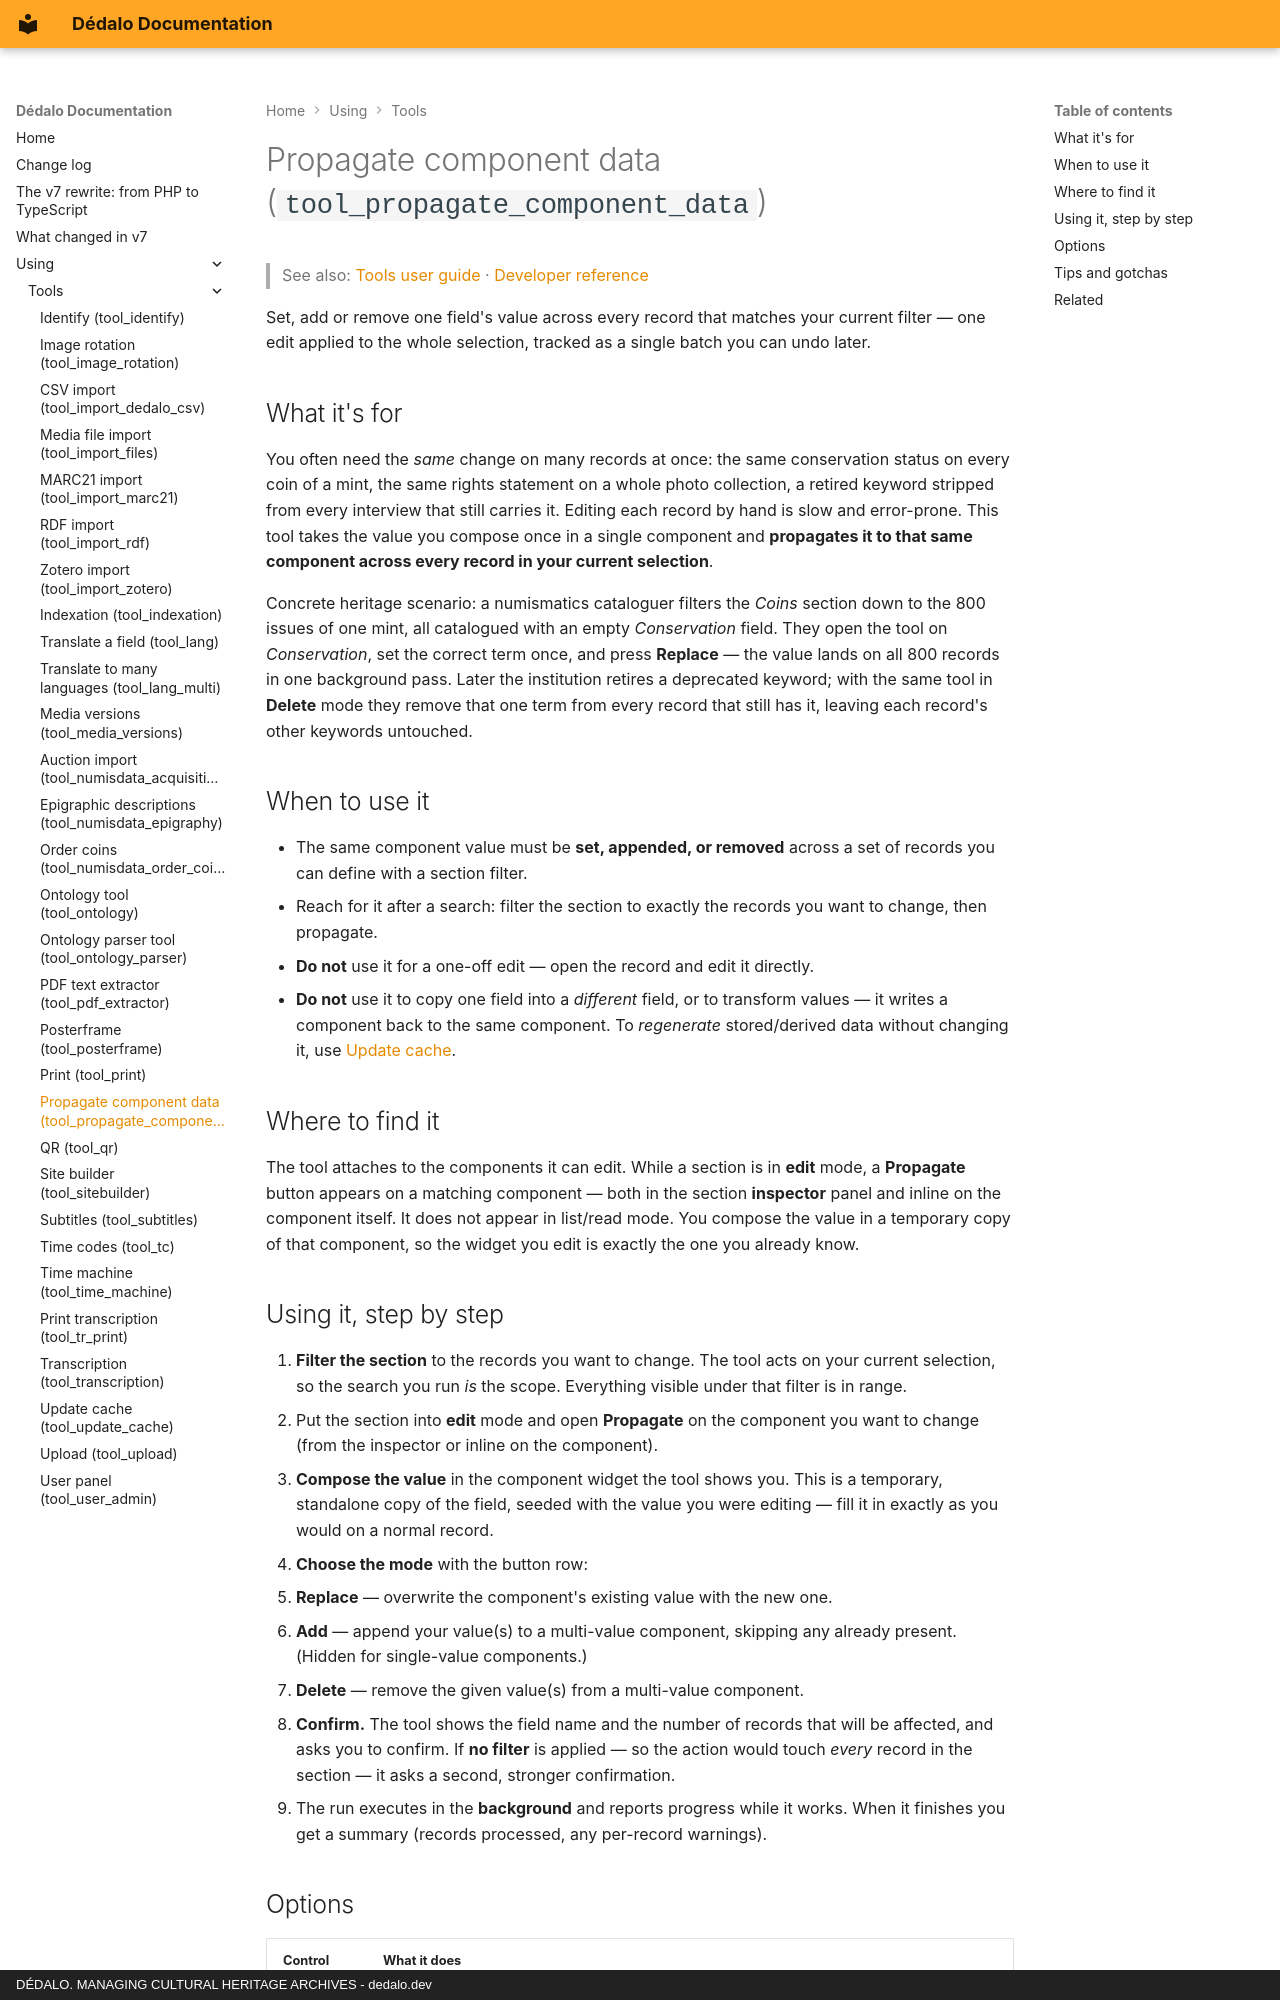

repository: dedalia-org/dedalo · page: using/tools/using_propagate_component_data/index.html · generator: mkdocs · copyright: DÉDALO. MANAGING CULTURAL HERITAGE ARCHIVES - dedalo.dev

# Propagate component data (`tool_propagate_component_data`)

> See also: [Tools user guide](index.md) · [Developer reference](../../development/tools/reference/tool_propagate_component_data.md)

Set, add or remove one field's value across every record that matches your current filter — one edit applied to the whole selection, tracked as a single batch you can undo later.

## What it's for

You often need the *same* change on many records at once: the same conservation status on every coin of a mint, the same rights statement on a whole photo collection, a retired keyword stripped from every interview that still carries it. Editing each record by hand is slow and error-prone. This tool takes the value you compose once in a single component and **propagates it to that same component across every record in your current selection**.

Concrete heritage scenario: a numismatics cataloguer filters the *Coins* section down to the 800 issues of one mint, all catalogued with an empty *Conservation* field. They open the tool on *Conservation*, set the correct term once, and press **Replace** — the value lands on all 800 records in one background pass. Later the institution retires a deprecated keyword; with the same tool in **Delete** mode they remove that one term from every record that still has it, leaving each record's other keywords untouched.

## When to use it

- The same component value must be **set, appended, or removed** across a set of records you can define with a section filter.
- Reach for it after a search: filter the section to exactly the records you want to change, then propagate.
- **Do not** use it for a one-off edit — open the record and edit it directly.
- **Do not** use it to copy one field into a *different* field, or to transform values — it writes a component back to the same component. To *regenerate* stored/derived data without changing it, use [Update cache](using_update_cache.md).

## Where to find it

The tool attaches to the components it can edit. While a section is in **edit** mode, a **Propagate** button appears on a matching component — both in the section **inspector** panel and inline on the component itself. It does not appear in list/read mode. You compose the value in a temporary copy of that component, so the widget you edit is exactly the one you already know.

## Using it, step by step

1. **Filter the section** to the records you want to change. The tool acts on your current selection, so the search you run *is* the scope. Everything visible under that filter is in range.
2. Put the section into **edit** mode and open **Propagate** on the component you want to change (from the inspector or inline on the component).
3. **Compose the value** in the component widget the tool shows you. This is a temporary, standalone copy of the field, seeded with the value you were editing — fill it in exactly as you would on a normal record.
4. **Choose the mode** with the button row:
   - **Replace** — overwrite the component's existing value with the new one.
   - **Add** — append your value(s) to a multi-value component, skipping any already present. (Hidden for single-value components.)
   - **Delete** — remove the given value(s) from a multi-value component.
5. **Confirm.** The tool shows the field name and the number of records that will be affected, and asks you to confirm. If **no filter** is applied — so the action would touch *every* record in the section — it asks a second, stronger confirmation.
6. The run executes in the **background** and reports progress while it works. When it finishes you get a summary (records processed, any per-record warnings).
